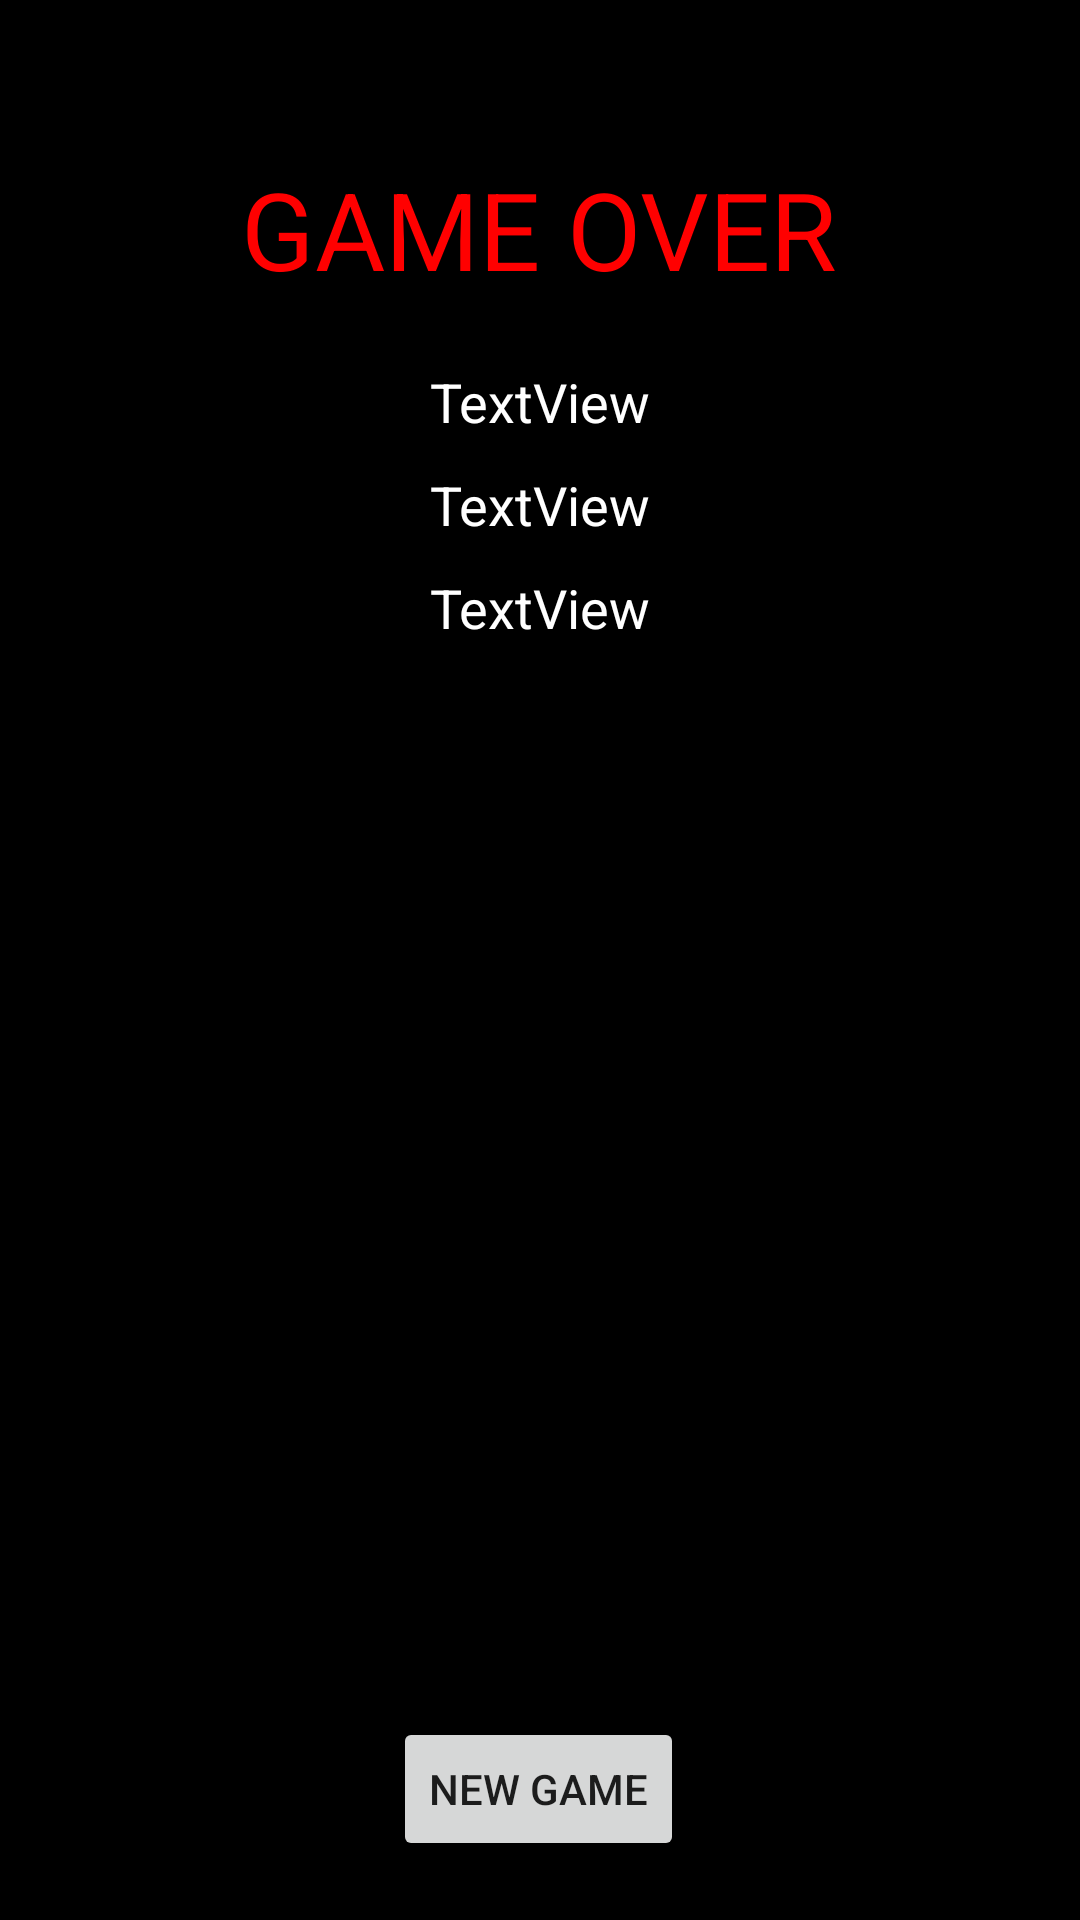

Layout XML and referenced resources for this Android screen:
<!-- AndroidManifest.xml: application theme AppTheme -->
<!-- res/layout/gameover_layout.xml -->
<?xml version="1.0" encoding="utf-8"?>
<androidx.constraintlayout.widget.ConstraintLayout xmlns:android="http://schemas.android.com/apk/res/android"
    xmlns:app="http://schemas.android.com/apk/res-auto"
    xmlns:tools="http://schemas.android.com/tools"
    android:layout_width="match_parent"
    android:layout_height="match_parent"
    android:background="#000000">

    <TextView
        android:id="@+id/rivalskilled"
        android:layout_width="wrap_content"
        android:layout_height="wrap_content"
        android:layout_marginTop="10dp"
        android:text="TextView"
        android:textColor="#FFFFFF"
        android:textSize="18sp"
        app:layout_constraintEnd_toEndOf="parent"
        app:layout_constraintStart_toStartOf="parent"
        app:layout_constraintTop_toBottomOf="@+id/totalvalue" />

    <TextView
        android:id="@+id/totalvalue"
        android:layout_width="wrap_content"
        android:layout_height="wrap_content"
        android:layout_marginTop="10dp"
        android:text="TextView"
        android:textColor="#FFFFFF"
        android:textSize="18sp"
        app:layout_constraintEnd_toEndOf="parent"
        app:layout_constraintStart_toStartOf="parent"
        app:layout_constraintTop_toBottomOf="@+id/yearsAsBarontextview" />

    <TextView
        android:id="@+id/textView21"
        android:layout_width="wrap_content"
        android:layout_height="wrap_content"
        android:layout_marginTop="52dp"
        android:text="GAME OVER"
        android:textColor="#FF0000"
        android:textSize="36sp"
        app:layout_constraintEnd_toEndOf="parent"
        app:layout_constraintHorizontal_bias="0.497"
        app:layout_constraintStart_toStartOf="parent"
        app:layout_constraintTop_toTopOf="parent" />

    <Button
        android:id="@+id/button5"
        android:layout_width="wrap_content"
        android:layout_height="wrap_content"
        android:layout_marginTop="472dp"
        android:onClick="restartGame"
        android:text="NEW GAME"
        app:layout_constraintEnd_toEndOf="parent"
        app:layout_constraintHorizontal_bias="0.498"
        app:layout_constraintStart_toStartOf="parent"
        app:layout_constraintTop_toBottomOf="@+id/textView21" />

    <TextView
        android:id="@+id/yearsAsBarontextview"
        android:layout_width="wrap_content"
        android:layout_height="wrap_content"
        android:layout_marginTop="8dp"
        android:text="TextView"
        android:textColor="#FFFFFF"
        android:textSize="18sp"
        app:layout_constraintEnd_toEndOf="parent"
        app:layout_constraintStart_toStartOf="parent"
        app:layout_constraintTop_toTopOf="@+id/guideline11" />

    <androidx.constraintlayout.widget.Barrier
        android:id="@+id/barrier3"
        android:layout_width="wrap_content"
        android:layout_height="wrap_content"
        app:barrierDirection="top" />

    <androidx.constraintlayout.widget.Guideline
        android:id="@+id/guideline11"
        android:layout_width="wrap_content"
        android:layout_height="wrap_content"
        android:orientation="horizontal"
        app:layout_constraintGuide_percent="0.17783858" />
</androidx.constraintlayout.widget.ConstraintLayout>
<!-- resources referenced by this layout -->
<resources>
  <style name="AppTheme" parent="Theme.MaterialComponents.Light">
          
          <item name="colorPrimary">@color/colorPrimary</item>
          <item name="colorPrimaryDark">@color/colorPrimaryDark</item>
          <item name="colorAccent">@color/colorAccent</item>
      </style>
  <color name="colorPrimary">#6D7AF3</color>
  <color name="colorPrimaryDark">#3700B3</color>
  <color name="colorAccent">#03DAC5</color>
</resources>
